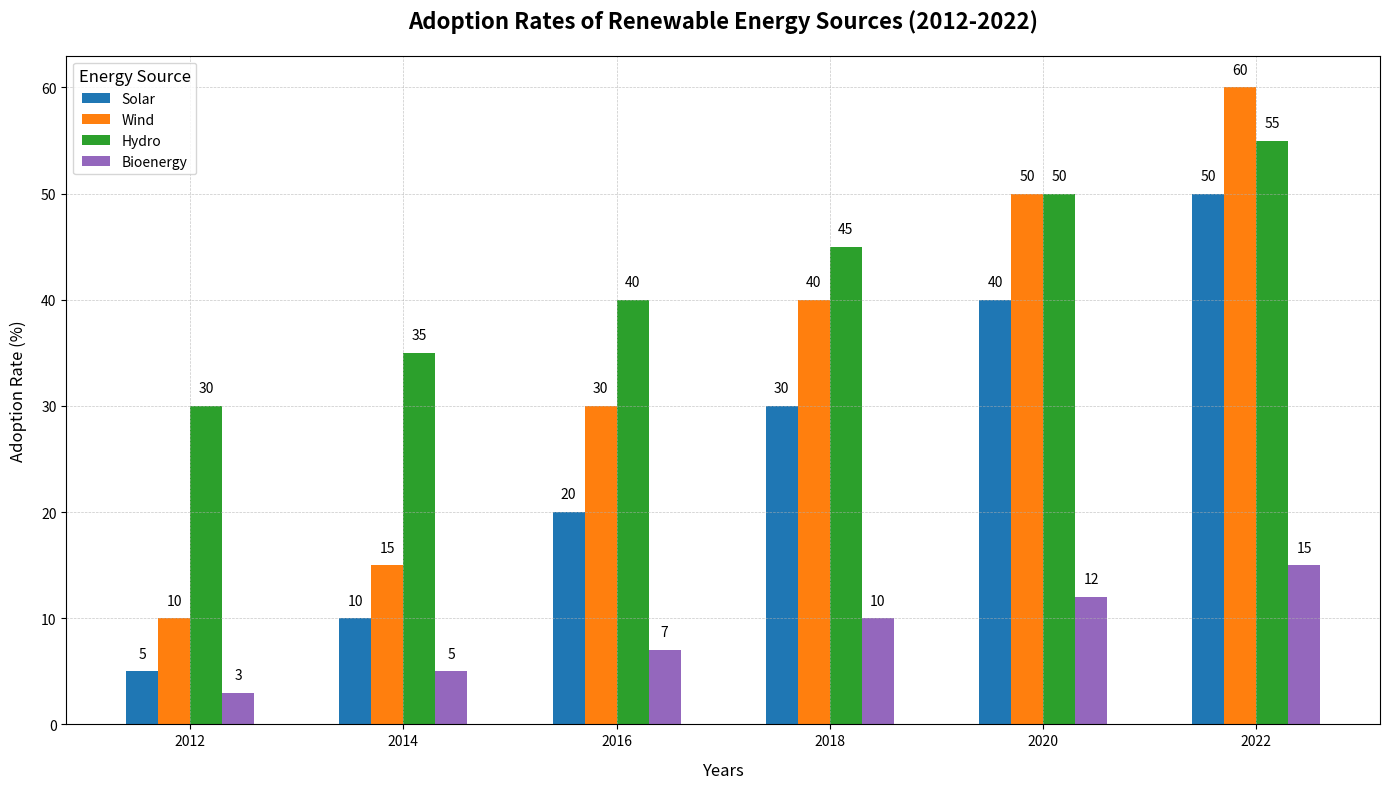

Write Python code to recreate this figure.
import matplotlib.pyplot as plt
import numpy as np

# Define the data for the bar chart
years = ['2012', '2014', '2016', '2018', '2020', '2022']
energy_sources = ['Solar', 'Wind', 'Hydro', 'Bioenergy']

# Adoption data in percentage (rows: years, columns: energy sources)
adoption_data = np.array([
    [5, 10, 30, 3],   # 2012
    [10, 15, 35, 5],  # 2014
    [20, 30, 40, 7],  # 2016
    [30, 40, 45, 10], # 2018
    [40, 50, 50, 12], # 2020
    [50, 60, 55, 15]  # 2022
])

# New colors for the bars representing each energy source
colors = ['#1f77b4', '#ff7f0e', '#2ca02c', '#9467bd']

# Prepare the figure
fig, ax = plt.subplots(figsize=(14, 8))

# Plot each energy source's adoption data
bar_width = 0.15
x = np.arange(len(years))

for idx, source in enumerate(energy_sources):
    ax.bar(x + idx * bar_width, adoption_data[:, idx], width=bar_width, label=source, color=colors[idx])

# Set labels and title
ax.set_xlabel('Years', fontsize=12, labelpad=10)
ax.set_ylabel('Adoption Rate (%)', fontsize=12, labelpad=10)
ax.set_title('Adoption Rates of Renewable Energy Sources (2012-2022)', fontsize=16, fontweight='bold', pad=20)

# Set x-ticks positions and labels
ax.set_xticks(x + bar_width * (len(energy_sources) - 1) / 2)
ax.set_xticklabels(years)

# Add legend and grid
ax.legend(title='Energy Source', fontsize=10, title_fontsize=12)
ax.grid(True, which='both', linestyle='--', linewidth=0.5, alpha=0.7)

# Annotate bars with values
for idx, source in enumerate(energy_sources):
    for i in range(len(years)):
        ax.text(x[i] + idx * bar_width, adoption_data[i, idx] + 1, str(adoption_data[i, idx]), ha='center', va='bottom')

# Adjust layout
plt.tight_layout()

# Display the plot
plt.show()
